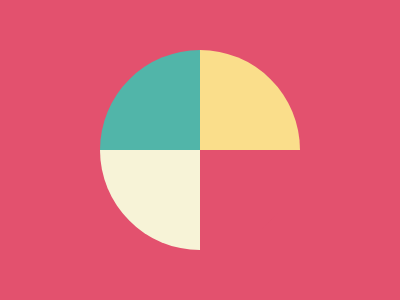

Recreate this image using only HTML and CSS.

<div class="main">
	<div class="pizza"></div>
</div>

<style>
	* {
		margin: 0;
		padding: 0;
		background-color: #e3516e;
	}

	.main {
		height: 100vh;
		display: flex;
		justify-content: center;
		align-items: center;

		& .pizza {
			border-radius: 50%;
			border-top: 100px solid #51b5a9;
			border-right: 100px solid #fade8b;
			border-left: 100px solid #f7f3d7;
			border-bottom: 100px solid transparent;
			transform: rotate(-45deg);
		}
	}
</style>
